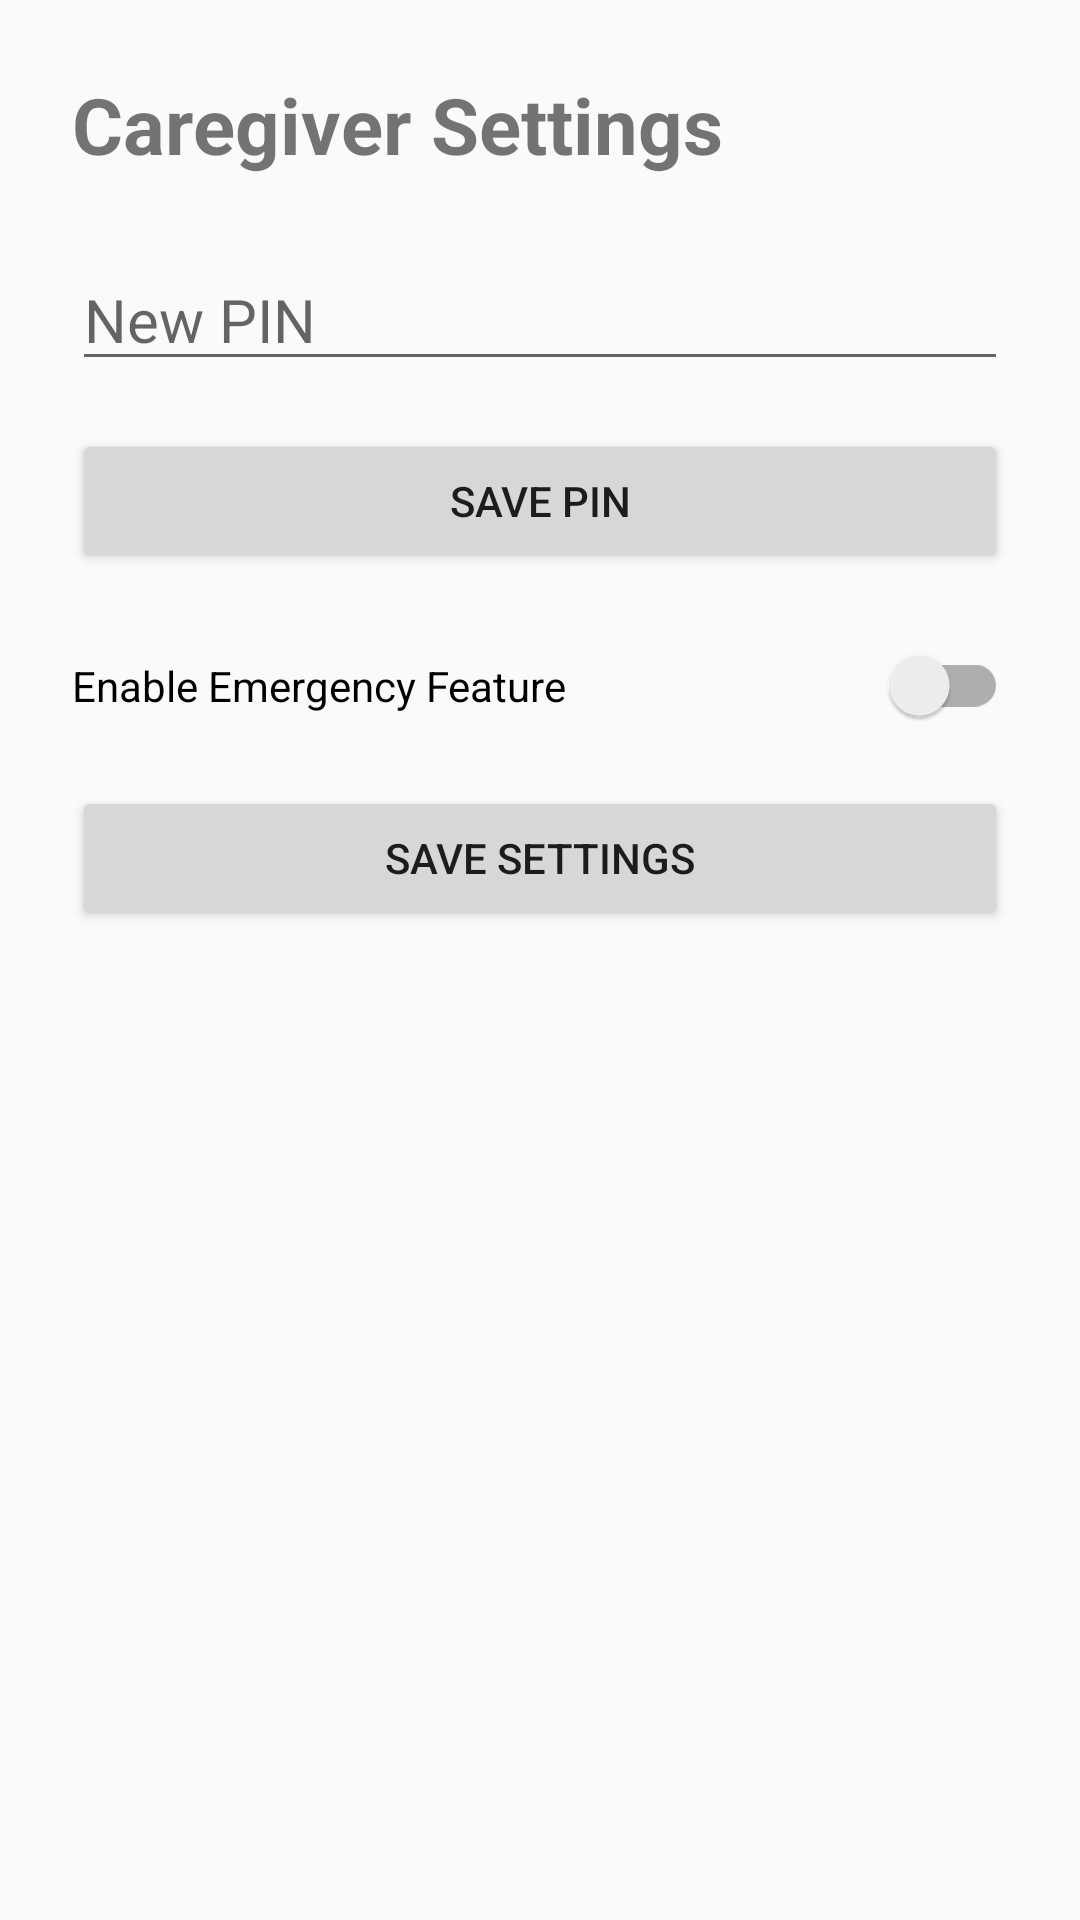

This screen was rendered from an Android layout file. Write that file and the resources it references.
<!-- AndroidManifest.xml: application theme Theme.ElderEase -->
<!-- res/layout/activity_caregiver_settings.xml -->
<?xml version="1.0" encoding="utf-8"?>
<LinearLayout
    xmlns:android="http://schemas.android.com/apk/res/android"
    android:layout_width="match_parent"
    android:layout_height="match_parent"
    android:orientation="vertical"
    android:padding="24dp">


    <TextView
        android:layout_width="wrap_content"
        android:layout_height="wrap_content"
        android:text="@string/caregiver_settings"
        android:textSize="26sp"
        android:textStyle="bold"
        android:layout_marginBottom="24dp"/>

    <EditText
        android:id="@+id/etNewPin"
        android:layout_width="match_parent"
        android:layout_height="wrap_content"
        android:hint="@string/new_pin"
        android:inputType="numberPassword"
        android:autofillHints="password"
        android:textSize="20sp"/>


    <Button
        android:id="@+id/btnSavePin"
        android:layout_width="match_parent"
        android:layout_height="wrap_content"
        android:text="@string/save_pin"
        android:layout_marginTop="16dp"/>

    <androidx.appcompat.widget.SwitchCompat
        android:id="@+id/switchEmergency"
        android:layout_width="match_parent"
        android:layout_height="wrap_content"
        android:text="@string/enable_emergency"
        android:layout_marginTop="24dp"/>



    <Button
        android:id="@+id/btnSaveSettings"
        android:layout_width="match_parent"
        android:layout_height="wrap_content"
        android:text="@string/save_settings"
        android:layout_marginTop="20dp"/>

</LinearLayout>
<!-- resources referenced by this layout -->
<resources>
  <string name="caregiver_settings">Caregiver Settings</string>
  <string name="enable_emergency">Enable Emergency Feature</string>
  <string name="new_pin">New PIN</string>
  <string name="save_pin">Save PIN</string>
  <string name="save_settings">Save Settings</string>
  <style name="Theme.ElderEase" parent="Theme.AppCompat.DayNight.NoActionBar">
  
          
  
      </style>
</resources>
